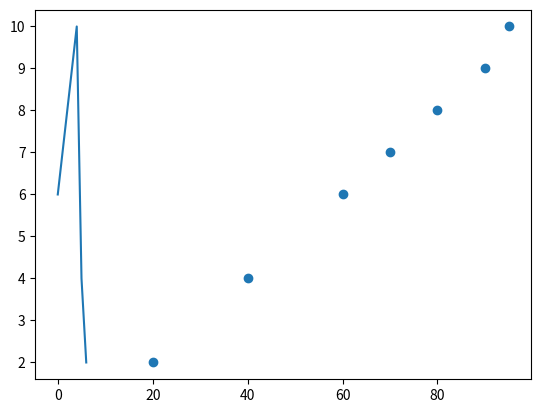

The matplotlib source for this figure:
import numpy as np
import pandas as pd
import matplotlib.pyplot as plt

data = {
'time':[6,7,8,9,10,4,2],
'marks':[60,70,80,90,95,40,20]
    }

df = pd.DataFrame(data)
print(df)

corelation = df['time'].corr(df['marks'])
print(corelation)

plt.scatter(df['marks'],df['time'])
plt.plot(df['time'])
plt.show()
